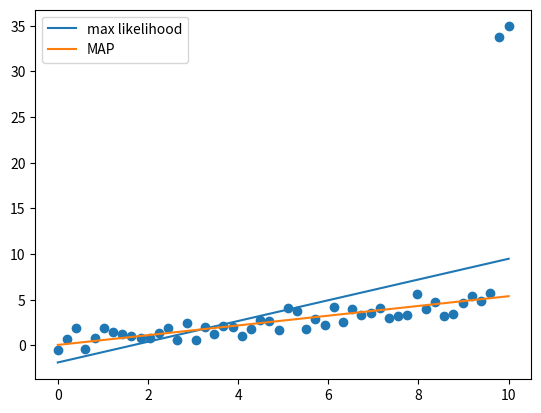

This chart was generated by the following Python code:
import numpy as np
import matplotlib.pyplot as plt 

N=50
X = np.linspace(0,10,N)
Y = 0.5*X + np.random.randn(N)
X = np.vstack([np.ones(N), X]).T
Y[-1] += 30
Y[-2] += 30

plt.scatter(X[:,1], Y)

#maximize likelihood solution
w = np.linalg.solve(X.T.dot(X),X.T.dot(Y))
Yhat = X.dot(w)

plt.plot(X[:,1], Yhat, label='max likelihood')

#MAP solution(L2 regularization)
L2 = 1000.0
w = np.linalg.solve(L2*np.eye(2) + X.T.dot(X),X.T.dot(Y))
YMap = X.dot(w)

plt.plot(X[:,1], YMap, label='MAP')
plt.legend()
plt.show()
